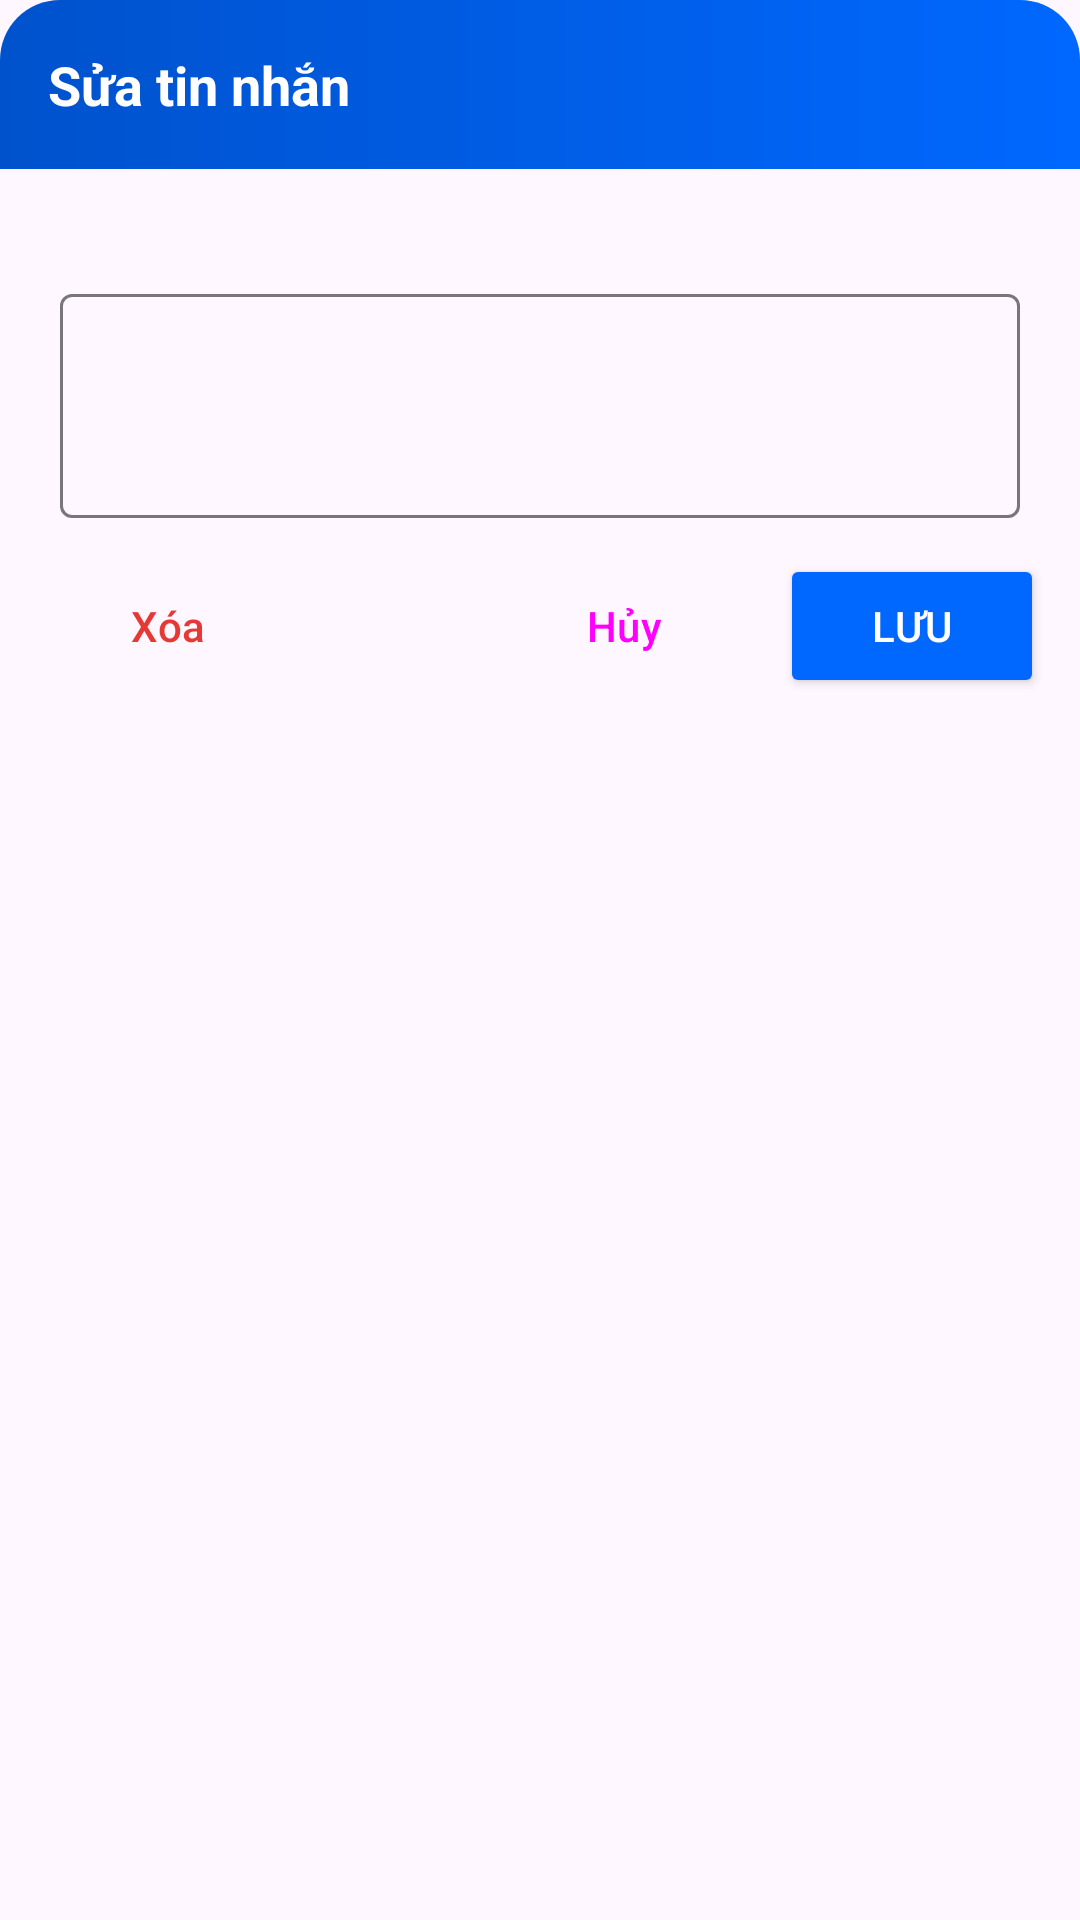

Android layout source for this screen:
<!-- AndroidManifest.xml: application theme Theme.MessageApp -->
<!-- res/layout/dialog_message.xml -->
<?xml version="1.0" encoding="utf-8"?>
<LinearLayout xmlns:android="http://schemas.android.com/apk/res/android"
    android:layout_width="match_parent"
    android:layout_height="wrap_content"
    android:background="@drawable/bg_dialog"
    android:orientation="vertical">

    <TextView
        android:layout_width="match_parent"
        android:layout_height="wrap_content"
        android:background="@drawable/bg_dialog_header"
        android:padding="16dp"
        android:text="@string/dialog_edit_message"
        android:textColor="@color/white"
        android:textSize="18sp"
        android:textStyle="bold" />

    <TextView
        android:id="@+id/tvSentAt"
        android:layout_width="match_parent"
        android:layout_height="wrap_content"
        android:paddingStart="20dp"
        android:paddingTop="12dp"
        android:paddingEnd="20dp"
        android:textColor="@color/text_sub"
        android:textSize="12sp" />

    <com.google.android.material.textfield.TextInputLayout
        android:id="@+id/tilContent"
        style="@style/Widget.Material3.TextInputLayout.OutlinedBox"
        android:layout_width="match_parent"
        android:layout_height="wrap_content"
        android:layout_marginStart="20dp"
        android:layout_marginTop="8dp"
        android:layout_marginEnd="20dp">

        <com.google.android.material.textfield.TextInputEditText
            android:id="@+id/edtContent"
            android:layout_width="match_parent"
            android:layout_height="wrap_content"
            android:gravity="top"
            android:inputType="textMultiLine|textCapSentences"
            android:maxLines="5"
            android:minLines="2" />
    </com.google.android.material.textfield.TextInputLayout>

    <LinearLayout
        android:layout_width="match_parent"
        android:layout_height="wrap_content"
        android:layout_marginTop="12dp"
        android:orientation="horizontal"
        android:paddingStart="12dp"
        android:paddingEnd="12dp"
        android:paddingBottom="12dp">

        <Button
            android:id="@+id/btnDelete"
            style="@style/Widget.Material3.Button.TextButton"
            android:layout_width="wrap_content"
            android:layout_height="wrap_content"
            android:text="@string/btn_delete"
            android:textColor="@color/danger" />

        <View
            android:layout_width="0dp"
            android:layout_height="1dp"
            android:layout_weight="1" />

        <Button
            android:id="@+id/btnCancel"
            style="@style/Widget.Material3.Button.TextButton"
            android:layout_width="wrap_content"
            android:layout_height="wrap_content"
            android:text="@string/btn_cancel" />

        <Button
            android:id="@+id/btnSave"
            android:layout_width="wrap_content"
            android:layout_height="wrap_content"
            android:layout_marginStart="8dp"
            android:backgroundTint="@color/primary"
            android:text="@string/btn_save"
            android:textColor="@color/white" />
    </LinearLayout>
</LinearLayout>
<!-- resources referenced by this layout -->
<resources>
  <color name="danger">#FFE53935</color>
  <color name="primary">#FF0068FF</color>
  <color name="text_sub">#FF7A7F87</color>
  <color name="white">#FFFFFFFF</color>
  <!-- drawable bg_dialog_header (drawable) -->
  <?xml version="1.0" encoding="utf-8"?>
  <shape xmlns:android="http://schemas.android.com/apk/res/android" android:shape="rectangle">
      <gradient
          android:angle="0"
          android:endColor="@color/primary"
          android:startColor="@color/primary_dark" />
      <corners
          android:topLeftRadius="20dp"
          android:topRightRadius="20dp" />
  </shape>
  <string name="btn_cancel">Hủy</string>
  <string name="btn_delete">Xóa</string>
  <string name="btn_save">Lưu</string>
  <string name="dialog_edit_message">Sửa tin nhắn</string>
  <style name="Theme.MessageApp" parent="Base.Theme.MessageApp" />
  <color name="primary_dark">#FF0052CC</color>
  <style name="Base.Theme.MessageApp" parent="Theme.Material3.Light.NoActionBar">
          <item name="colorPrimary">@color/primary</item>
      </style>
</resources>
